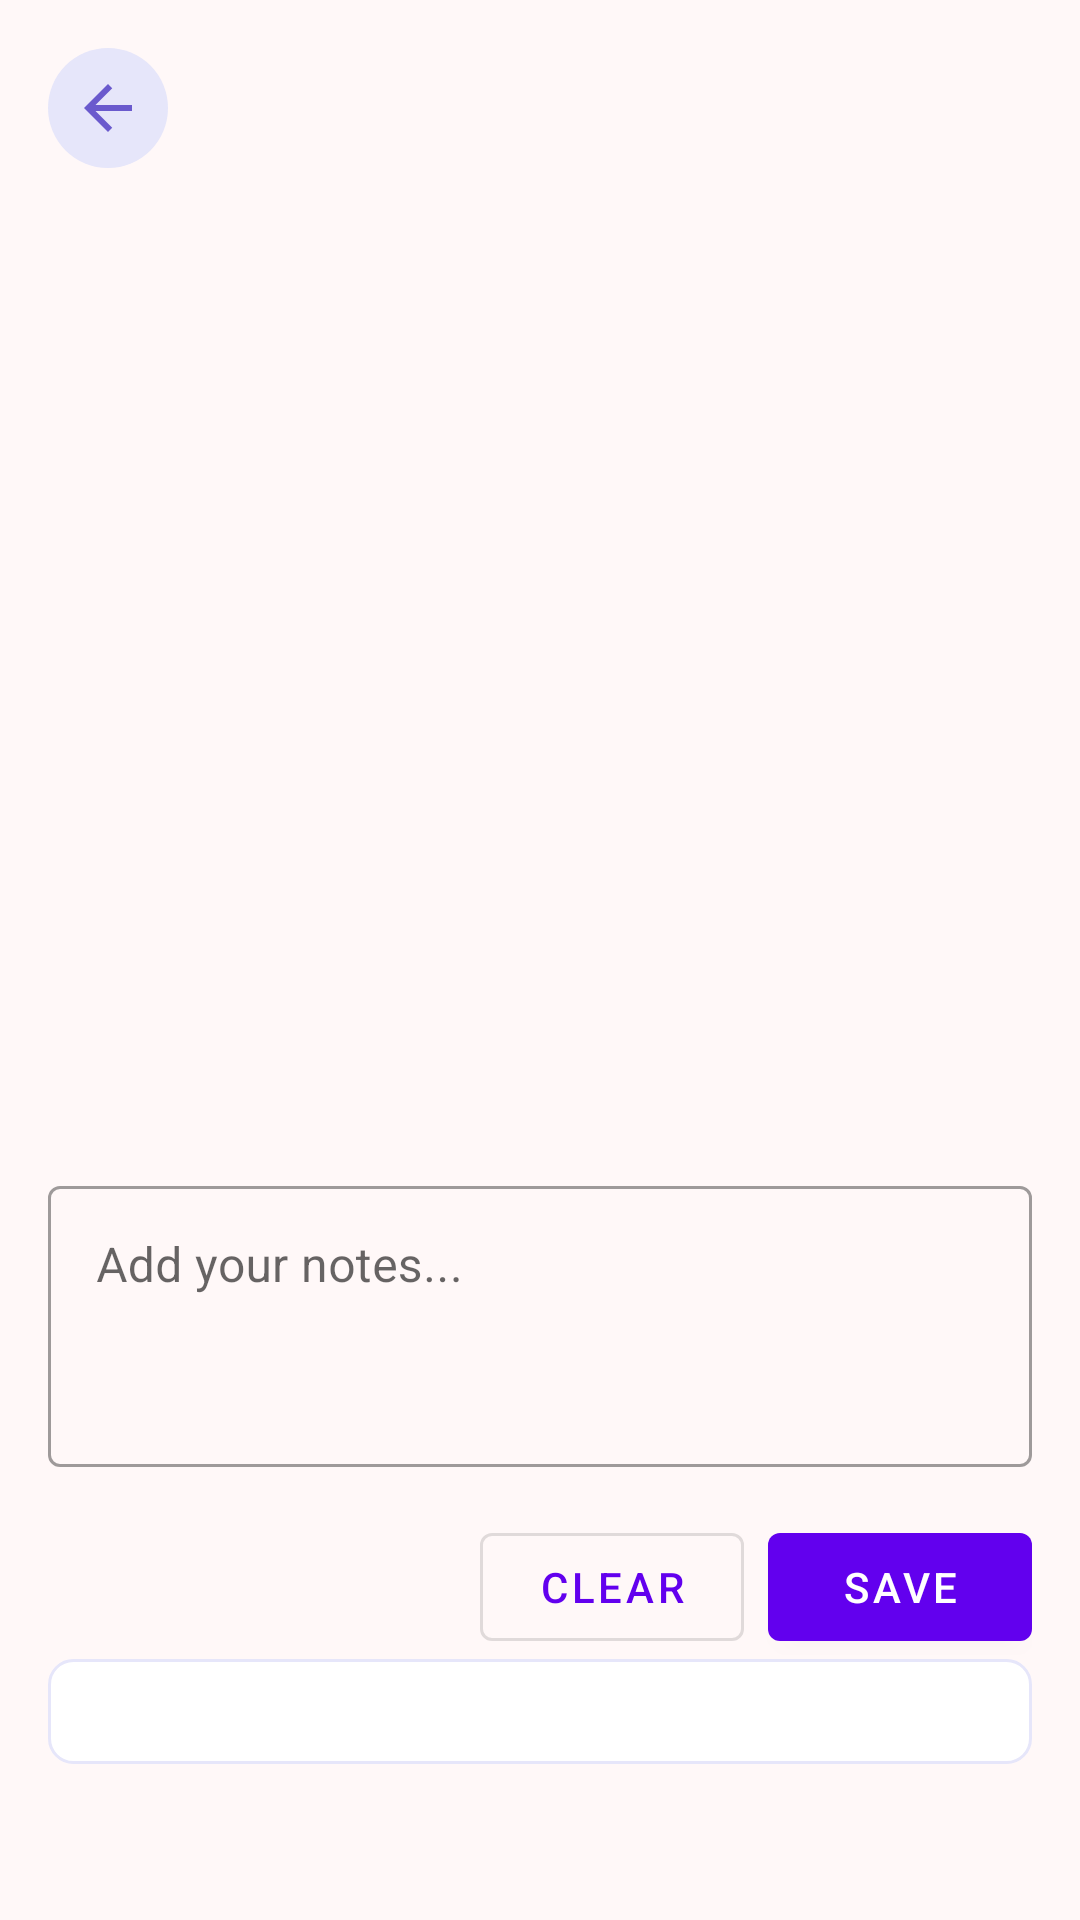

The Android layout XML behind this screen, and the referenced resources:
<!-- AndroidManifest.xml: activity theme Theme.RelationshipApp -->
<!-- res/layout/activity_gift_detail.xml -->
<?xml version="1.0" encoding="utf-8"?>
<LinearLayout xmlns:android="http://schemas.android.com/apk/res/android"
    xmlns:app="http://schemas.android.com/apk/res-auto"
    android:layout_width="match_parent"
    android:layout_height="match_parent"
    android:orientation="vertical"
    android:background="@color/pink_background">

    
    <RelativeLayout
        android:layout_width="match_parent"
        android:layout_height="wrap_content"
        android:padding="16dp">

        <ImageButton
            android:id="@+id/backButton"
            android:layout_width="40dp"
            android:layout_height="40dp"
            android:layout_alignParentStart="true"
            android:src="@drawable/ic_back"
            android:background="@drawable/button_background"
            android:padding="8dp"/>

    </RelativeLayout>

    
    <LinearLayout
        android:layout_width="match_parent"
        android:layout_height="match_parent"
        android:orientation="vertical"
        android:padding="16dp">

        <ImageView
            android:id="@+id/detailImage"
            android:layout_width="200dp"
            android:layout_height="200dp"
            android:layout_gravity="center"
            android:layout_marginBottom="16dp"/>

        <TextView
            android:id="@+id/detailTitle"
            android:layout_width="wrap_content"
            android:layout_height="wrap_content"
            android:layout_gravity="center"
            android:textSize="24sp"
            android:textStyle="bold"
            android:textColor="@color/text_purple"
            android:layout_marginBottom="16dp"/>

        <TextView
            android:id="@+id/detailDescription"
            android:layout_width="match_parent"
            android:layout_height="wrap_content"
            android:textSize="16sp"
            android:textColor="@color/text_purple"
            android:layout_marginBottom="16dp"/>

        
        <com.google.android.material.textfield.TextInputLayout
            android:layout_width="match_parent"
            android:layout_height="wrap_content"
            android:layout_marginBottom="16dp"
            style="@style/Widget.MaterialComponents.TextInputLayout.OutlinedBox">

            <com.google.android.material.textfield.TextInputEditText
                android:id="@+id/noteEditText"
                android:layout_width="match_parent"
                android:layout_height="wrap_content"
                android:hint="Add your notes..."
                android:minLines="3"
                android:gravity="top"/>

        </com.google.android.material.textfield.TextInputLayout>

        
        <LinearLayout
            android:layout_width="match_parent"
            android:layout_height="wrap_content"
            android:orientation="horizontal"
            android:gravity="end">

            <com.google.android.material.button.MaterialButton
                android:id="@+id/clearButton"
                android:layout_width="wrap_content"
                android:layout_height="wrap_content"
                android:text="Clear"
                android:layout_marginEnd="8dp"
                style="@style/Widget.MaterialComponents.Button.OutlinedButton"/>

            <com.google.android.material.button.MaterialButton
                android:id="@+id/saveButton"
                android:layout_width="wrap_content"
                android:layout_height="wrap_content"
                android:text="Save"/>

        </LinearLayout>

        <ScrollView
            android:layout_width="match_parent"
            android:layout_height="0dp"
            android:layout_weight="1"
            android:layout_marginBottom="16dp">

            <TextView
                android:id="@+id/savedNotesText"
                android:layout_width="match_parent"
                android:layout_height="wrap_content"
                android:textSize="14sp"
                android:textColor="@color/text_purple"
                android:padding="8dp"
                android:background="@drawable/notes_background"/>

        </ScrollView>

    </LinearLayout>

</LinearLayout>
<!-- resources referenced by this layout -->
<resources>
  <color name="pink_background">#FFF8F8</color>
  <color name="text_purple">#6A5ACD</color>
  <!-- drawable button_background (drawable) -->
  <?xml version="1.0" encoding="utf-8"?>
  <shape xmlns:android="http://schemas.android.com/apk/res/android">
      <corners android:radius="20dp" />
      <solid android:color="@color/button_purple" />
  </shape>
  <!-- drawable ic_back (drawable) -->
  <?xml version="1.0" encoding="utf-8"?>
  <vector xmlns:android="http://schemas.android.com/apk/res/android"
      android:width="24dp"
      android:height="24dp"
      android:viewportWidth="24"
      android:viewportHeight="24">
      <path
          android:fillColor="@color/text_purple"
          android:pathData="M20,11H7.83l5.59,-5.59L12,4l-8,8 8,8 1.41,-1.41L7.83,13H20v-2z"/>
  </vector>
  <!-- drawable notes_background (drawable) -->
  <?xml version="1.0" encoding="utf-8"?>
  <shape xmlns:android="http://schemas.android.com/apk/res/android">
      <solid android:color="#FFFFFF"/>
      <corners android:radius="8dp"/>
      <stroke
          android:width="1dp"
          android:color="@color/light_purple_border"/>
  </shape>
  <style name="Theme.RelationshipApp" parent="Theme.MaterialComponents.DayNight.DarkActionBar">
          
          <item name="colorPrimary">@color/purple_500</item>
          <item name="colorPrimaryVariant">@color/purple_700</item>
          <item name="colorOnPrimary">@color/white</item>
          
          <item name="colorSecondary">@color/teal_200</item>
          <item name="colorSecondaryVariant">@color/teal_700</item>
          <item name="colorOnSecondary">@color/black</item>
          
          <item name="android:statusBarColor">?attr/colorPrimaryVariant</item>
          
      </style>
  <color name="button_purple">#E6E6FA</color>
  <color name="light_purple_border">#E6E6FA</color>
  <color name="purple_500">#FF6200EE</color>
  <color name="purple_700">#FF3700B3</color>
  <color name="white">#FFFFFFFF</color>
  <color name="teal_200">#FF03DAC5</color>
  <color name="teal_700">#FF018786</color>
  <color name="black">#FF000000</color>
</resources>
